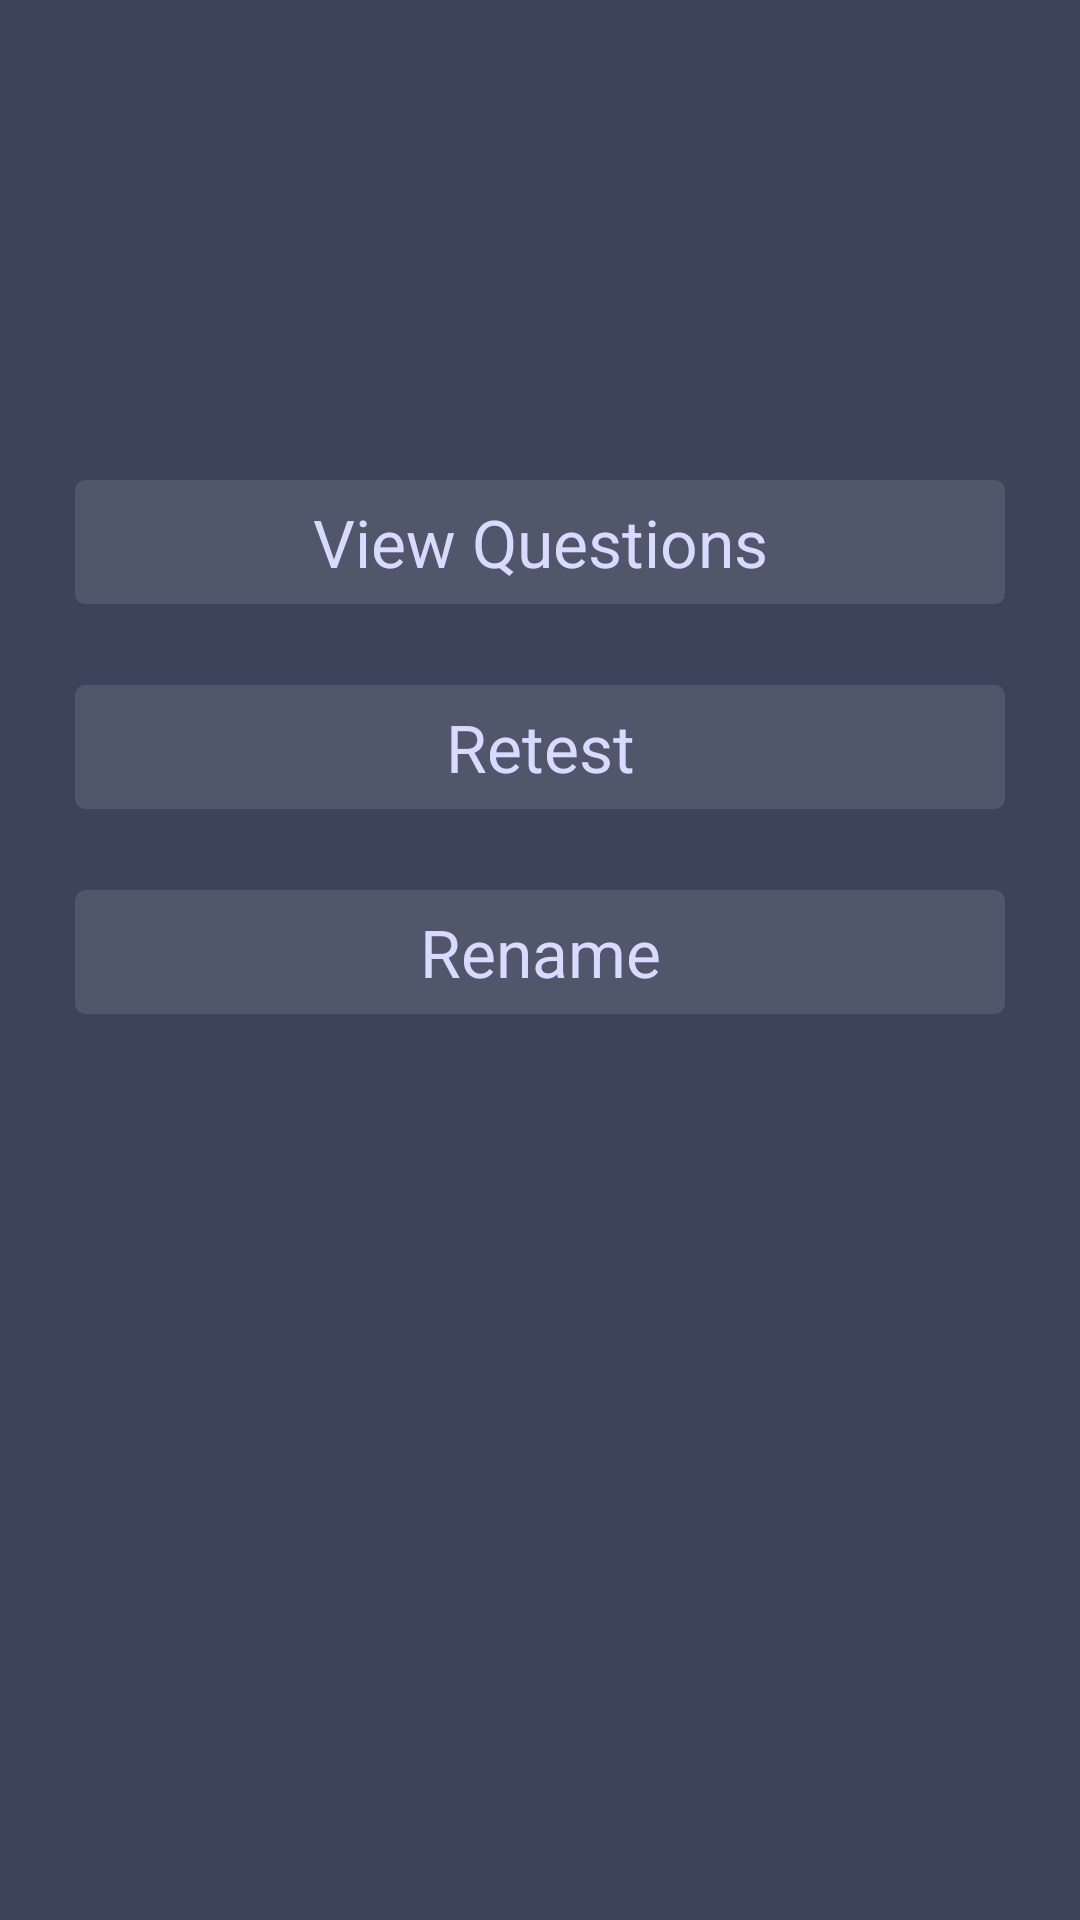

Reconstruct the res/layout file that produces this screen, plus the resources it refers to.
<!-- AndroidManifest.xml: application theme AppTheme -->
<!-- res/layout/activity_after__complete_test.xml -->
<?xml version="1.0" encoding="utf-8"?>
<RelativeLayout xmlns:android="http://schemas.android.com/apk/res/android"
    xmlns:app="http://schemas.android.com/apk/res-auto"
    xmlns:tools="http://schemas.android.com/tools"
    android:layout_width="match_parent"
    android:layout_height="match_parent"
    tools:context="quiz.com.quiz_basicsch.After_Complete_test"
    android:background="@color/primary_background_color">


    <TextView
        android:id="@+id/tv_view_history"
        android:layout_width="match_parent"
        android:layout_height="wrap_content"
        android:layout_alignParentTop="true"
        android:layout_centerHorizontal="true"
        android:layout_marginTop="159dp"
        android:background="@drawable/roundedcorner_question"
        android:gravity="center"
        android:text="View Questions"
        android:textAppearance="@style/Base.TextAppearance.AppCompat.Large"
        android:layout_marginLeft="48dp"
        android:padding="7dp"
        android:textColor="@color/basic_white" />

    <TextView
        android:layout_width="match_parent"
        android:layout_height="wrap_content"
        android:textAppearance="@style/Base.TextAppearance.AppCompat.Large"
        android:text="Retest"
        android:gravity="center"
        android:background="@drawable/roundedcorner_question"
        android:id="@+id/tv_restart_test"
        android:layout_below="@+id/tv_view_history"
        android:layout_marginTop="25dp"
        android:layout_marginLeft="48dp"
        android:padding="7dp"
        android:layout_centerHorizontal="true"
        android:textColor="@color/basic_white"/>

    <TextView
        android:layout_width="match_parent"
        android:layout_height="wrap_content"
        android:textAppearance="@style/Base.TextAppearance.AppCompat.Large"
        android:text="Rename"
        android:layout_below="@+id/tv_restart_test"
        android:gravity="center"
        android:background="@drawable/roundedcorner_question"
        android:id="@+id/tv_rename"
        android:layout_marginTop="25dp"
        android:layout_marginLeft="48dp"
        android:padding="7dp"
        android:layout_centerHorizontal="true"
        android:textColor="@color/basic_white"/>

</RelativeLayout>
<!-- resources referenced by this layout -->
<resources>
  <color name="basic_white">#d8daff</color>
  <color name="primary_background_color">#3C445B</color>
  <!-- drawable roundedcorner_question (drawable) -->
  <?xml version="1.0" encoding="utf-8"?>
  <shape
      xmlns:android="http://schemas.android.com/apk/res/android"
      android:shape="rectangle">
  
      <corners android:radius="4dp" />
  
      <solid android:color="@color/secondary_background_color"  />
  
      <stroke
          android:width="1dp"
          android:color="#3C445B" />
  </shape>
  <style name="AppTheme" parent="Theme.AppCompat.Light.DarkActionBar">
          
          <item name="colorPrimary">@color/primary_background_color</item>
          <item name="android:statusBarColor" tools:targetApi="lollipop">@color/secondary_background_color</item>
          
      </style>
  <color name="secondary_background_color">#50576A</color>
</resources>
